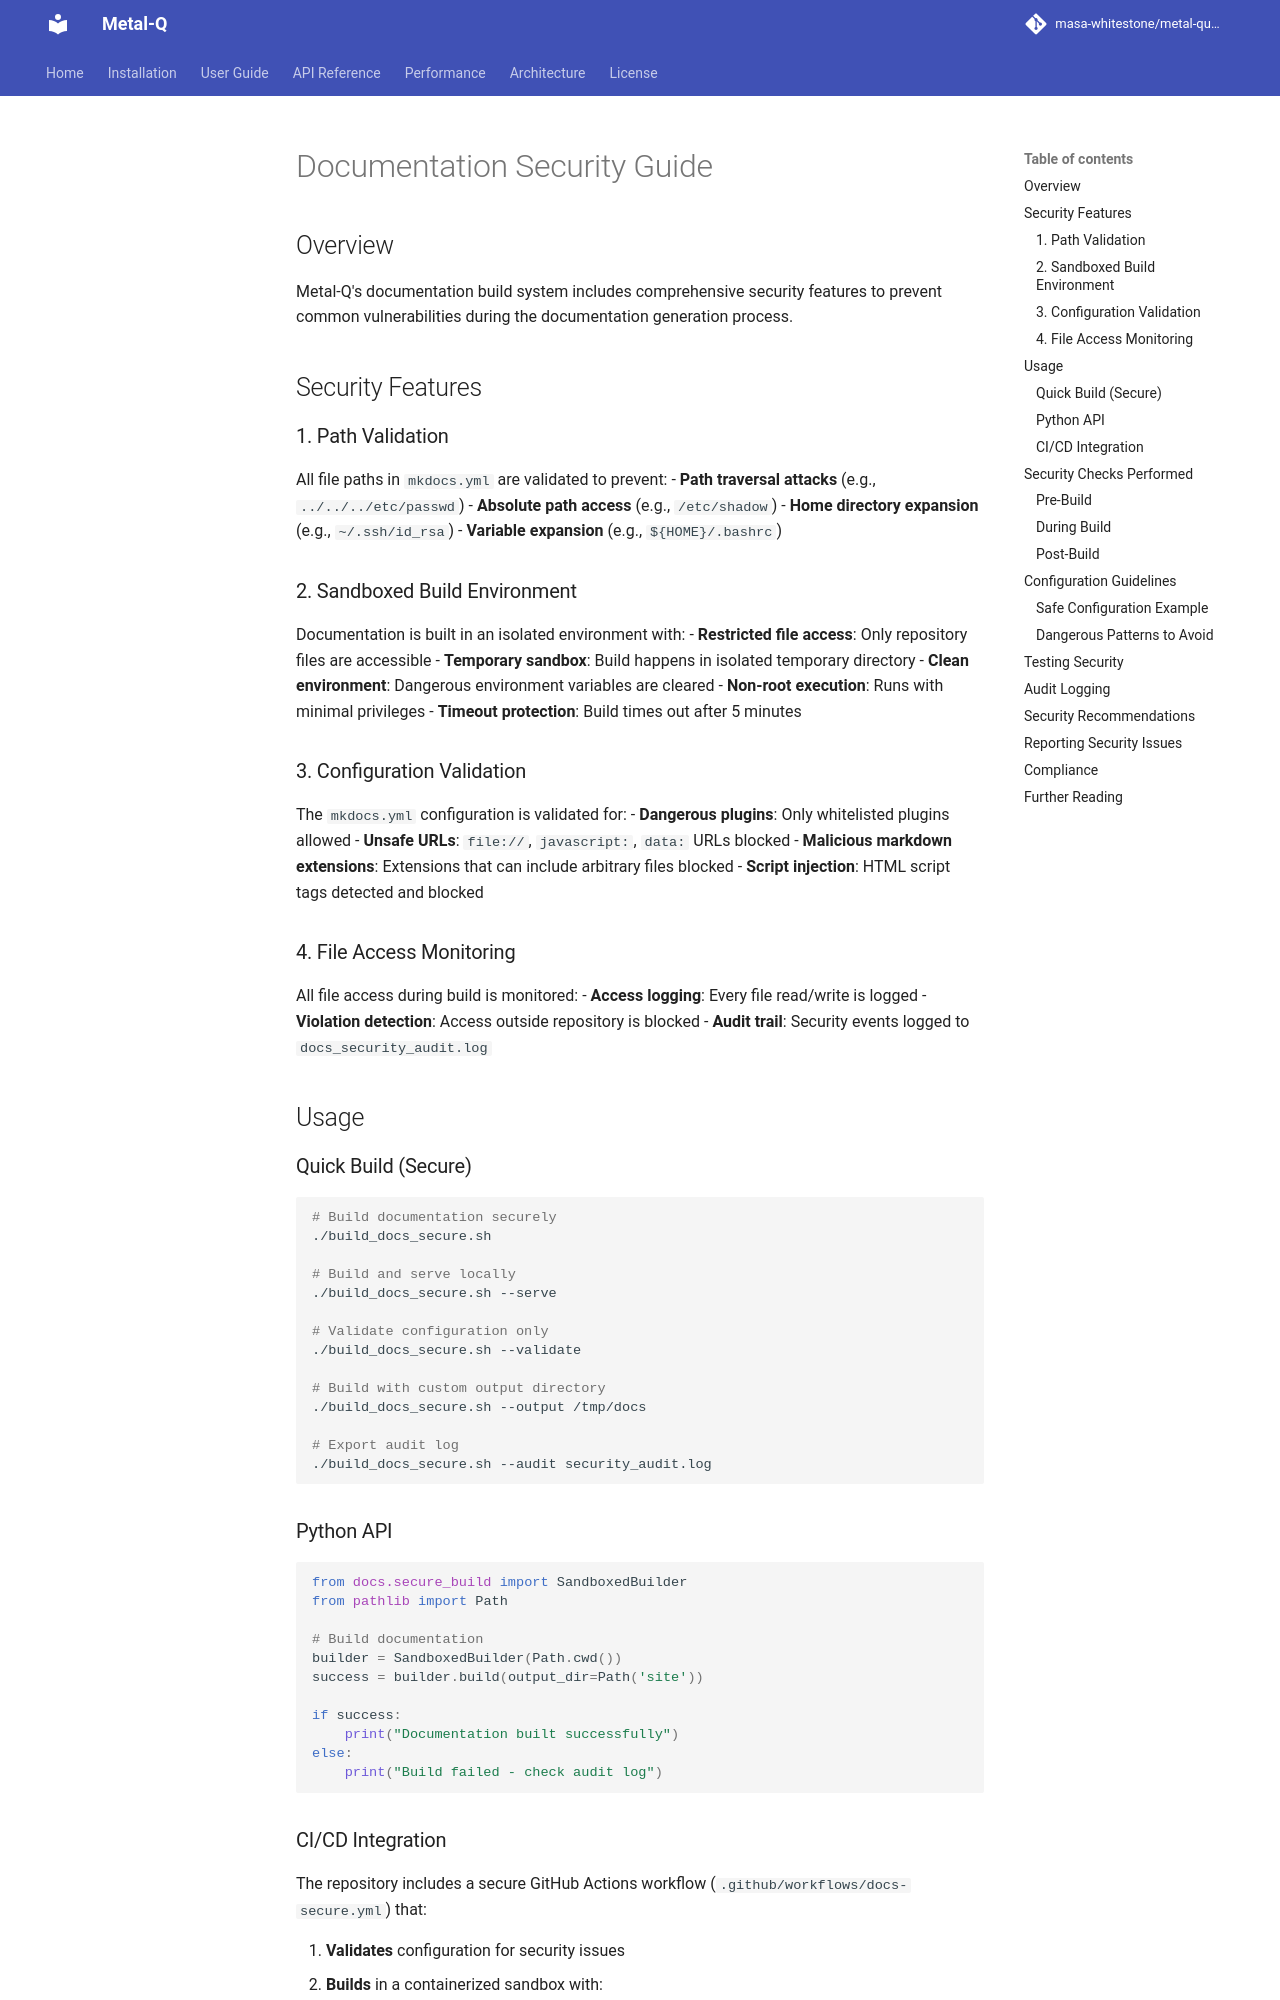

repository: masa-whitestone/metal-quantum · page: SECURITY/index.html · generator: mkdocs

# Documentation Security Guide

## Overview

Metal-Q's documentation build system includes comprehensive security features to prevent common vulnerabilities during the documentation generation process.

## Security Features

### 1. Path Validation

All file paths in `mkdocs.yml` are validated to prevent:
- **Path traversal attacks** (e.g., `../../../etc/passwd`)
- **Absolute path access** (e.g., `/etc/shadow`)
- **Home directory expansion** (e.g., `~/.ssh/id_rsa`)
- **Variable expansion** (e.g., `${HOME}/.bashrc`)

### 2. Sandboxed Build Environment

Documentation is built in an isolated environment with:
- **Restricted file access**: Only repository files are accessible
- **Temporary sandbox**: Build happens in isolated temporary directory
- **Clean environment**: Dangerous environment variables are cleared
- **Non-root execution**: Runs with minimal privileges
- **Timeout protection**: Build times out after 5 minutes

### 3. Configuration Validation

The `mkdocs.yml` configuration is validated for:
- **Dangerous plugins**: Only whitelisted plugins allowed
- **Unsafe URLs**: `file://`, `javascript:`, `data:` URLs blocked
- **Malicious markdown extensions**: Extensions that can include arbitrary files blocked
- **Script injection**: HTML script tags detected and blocked

### 4. File Access Monitoring

All file access during build is monitored:
- **Access logging**: Every file read/write is logged
- **Violation detection**: Access outside repository is blocked
- **Audit trail**: Security events logged to `docs_security_audit.log`

## Usage

### Quick Build (Secure)

```bash
# Build documentation securely
./build_docs_secure.sh

# Build and serve locally
./build_docs_secure.sh --serve

# Validate configuration only
./build_docs_secure.sh --validate

# Build with custom output directory
./build_docs_secure.sh --output /tmp/docs

# Export audit log
./build_docs_secure.sh --audit security_audit.log
```
